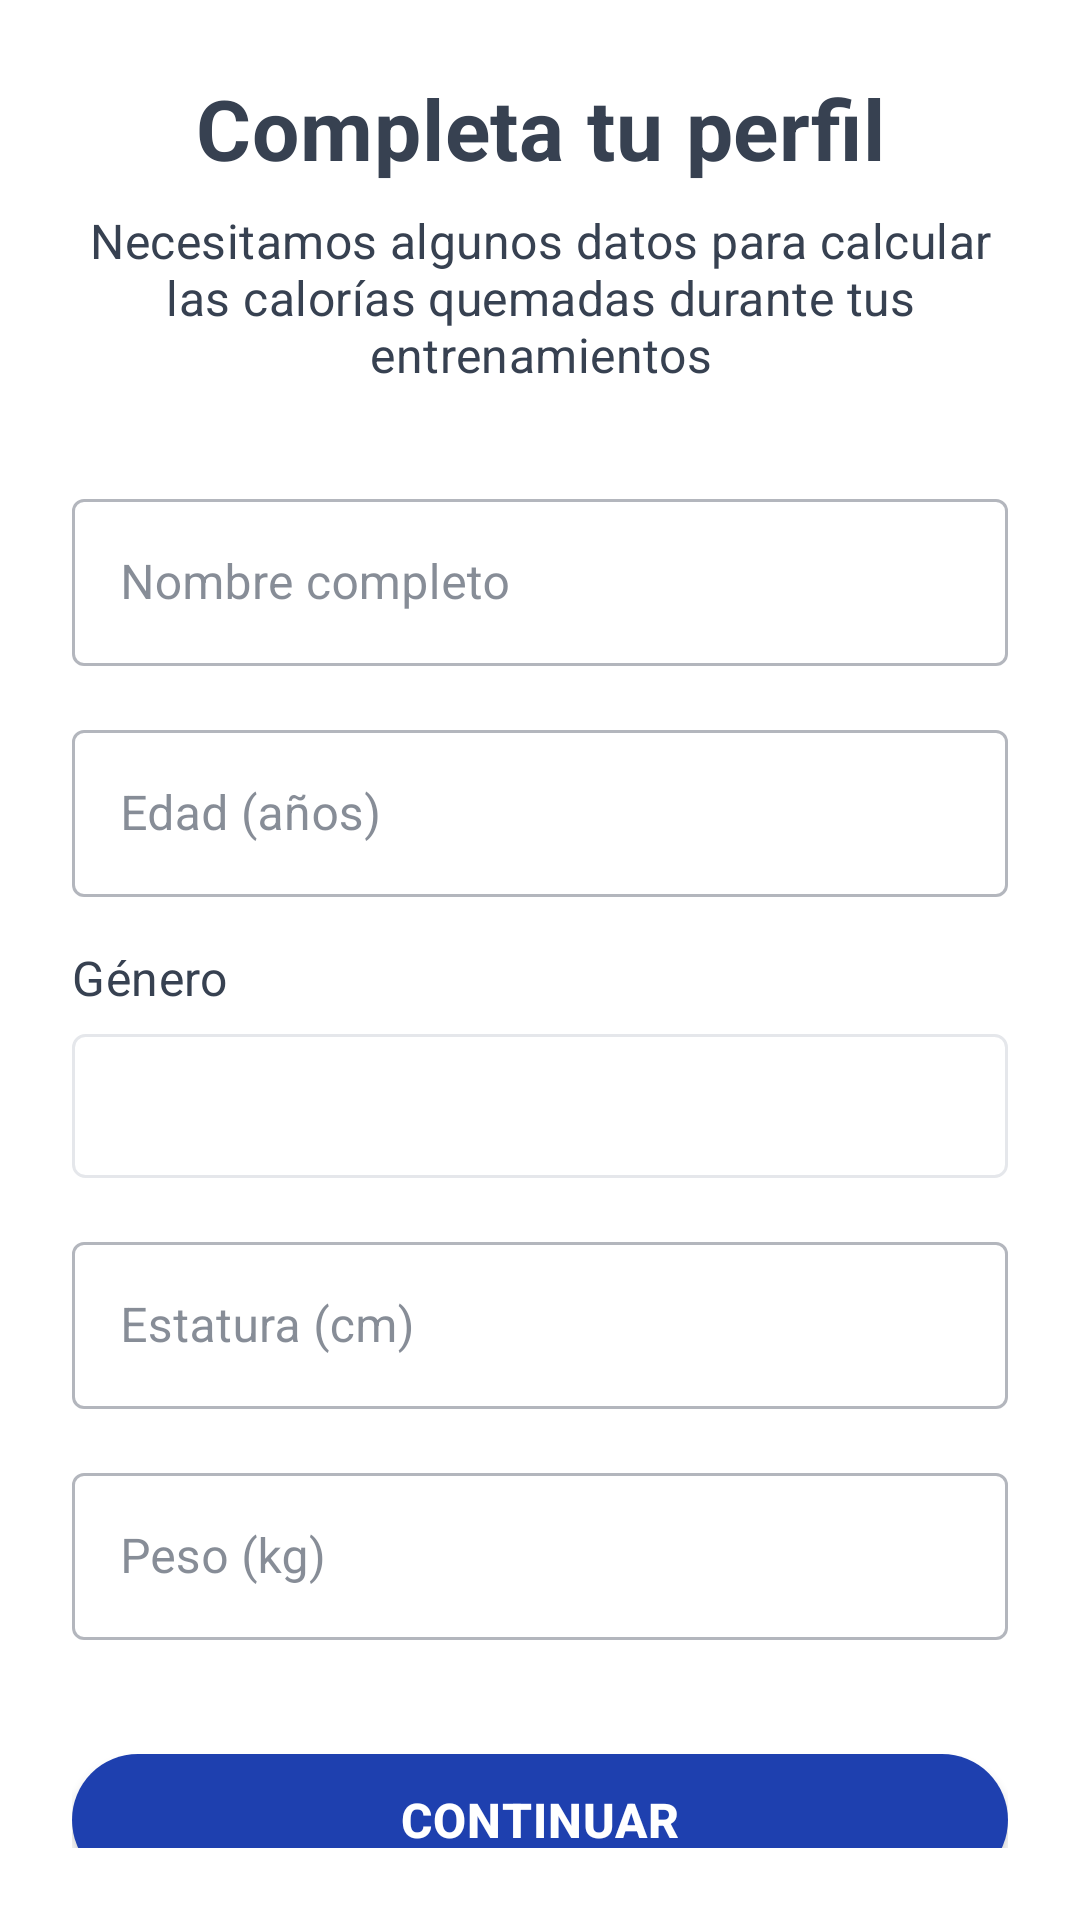

Layout XML and referenced resources for this Android screen:
<!-- AndroidManifest.xml: activity theme Theme.RunnerApp.Main -->
<!-- res/layout/activity_profile_questionnaire.xml -->
<?xml version="1.0" encoding="utf-8"?>
<ScrollView xmlns:android="http://schemas.android.com/apk/res/android"
    xmlns:app="http://schemas.android.com/apk/res-auto"
    android:layout_width="match_parent"
    android:layout_height="match_parent"
    android:background="@color/background_primary"
    android:padding="24dp">

    <LinearLayout
        android:layout_width="match_parent"
        android:layout_height="wrap_content"
        android:orientation="vertical">

        <TextView
            android:layout_width="match_parent"
            android:layout_height="wrap_content"
            android:text="Completa tu perfil"
            android:textSize="28sp"
            android:textStyle="bold"
            android:textColor="@color/text_primary"
            android:gravity="center"
            android:layout_marginBottom="8dp" />

        <TextView
            android:layout_width="match_parent"
            android:layout_height="wrap_content"
            android:text="Necesitamos algunos datos para calcular las calorías quemadas durante tus entrenamientos"
            android:textSize="16sp"
            android:textColor="@color/text_secondary"
            android:gravity="center"
            android:layout_marginBottom="32dp" />

        <com.google.android.material.textfield.TextInputLayout
            android:layout_width="match_parent"
            android:layout_height="wrap_content"
            android:layout_marginBottom="16dp"
            style="@style/Widget.MaterialComponents.TextInputLayout.OutlinedBox">

            <com.google.android.material.textfield.TextInputEditText
                android:id="@+id/input_nombre"
                android:layout_width="match_parent"
                android:layout_height="wrap_content"
                android:hint="Nombre completo"
                android:inputType="textPersonName" />

        </com.google.android.material.textfield.TextInputLayout>

        <com.google.android.material.textfield.TextInputLayout
            android:layout_width="match_parent"
            android:layout_height="wrap_content"
            android:layout_marginBottom="16dp"
            style="@style/Widget.MaterialComponents.TextInputLayout.OutlinedBox">

            <com.google.android.material.textfield.TextInputEditText
                android:id="@+id/input_edad"
                android:layout_width="match_parent"
                android:layout_height="wrap_content"
                android:hint="Edad (años)"
                android:inputType="number" />

        </com.google.android.material.textfield.TextInputLayout>

        <TextView
            android:layout_width="match_parent"
            android:layout_height="wrap_content"
            android:text="Género"
            android:textSize="16sp"
            android:textColor="@color/text_primary"
            android:layout_marginBottom="8dp" />

        <Spinner
            android:id="@+id/spinner_genero"
            android:layout_width="match_parent"
            android:layout_height="48dp"
            android:layout_marginBottom="16dp"
            android:background="@drawable/spinner_background" />

        <com.google.android.material.textfield.TextInputLayout
            android:layout_width="match_parent"
            android:layout_height="wrap_content"
            android:layout_marginBottom="16dp"
            style="@style/Widget.MaterialComponents.TextInputLayout.OutlinedBox">

            <com.google.android.material.textfield.TextInputEditText
                android:id="@+id/input_estatura"
                android:layout_width="match_parent"
                android:layout_height="wrap_content"
                android:hint="Estatura (cm)"
                android:inputType="numberDecimal" />

        </com.google.android.material.textfield.TextInputLayout>

        <com.google.android.material.textfield.TextInputLayout
            android:layout_width="match_parent"
            android:layout_height="wrap_content"
            android:layout_marginBottom="32dp"
            style="@style/Widget.MaterialComponents.TextInputLayout.OutlinedBox">

            <com.google.android.material.textfield.TextInputEditText
                android:id="@+id/input_peso"
                android:layout_width="match_parent"
                android:layout_height="wrap_content"
                android:hint="Peso (kg)"
                android:inputType="numberDecimal" />

        </com.google.android.material.textfield.TextInputLayout>

        <com.google.android.material.button.MaterialButton
            android:id="@+id/btn_continuar"
            android:layout_width="match_parent"
            android:layout_height="56dp"
            android:text="Continuar"
            android:textSize="16sp"
            android:textStyle="bold"
            app:cornerRadius="28dp"
            style="@style/Widget.MaterialComponents.Button" />

    </LinearLayout>

</ScrollView>
<!-- resources referenced by this layout -->
<resources>
  <color name="background_primary">#ffffff</color>
  <color name="text_primary">#374151</color>
  <color name="text_secondary">#374151</color>
  <!-- drawable spinner_background (drawable) -->
  <?xml version="1.0" encoding="utf-8"?>
  <shape xmlns:android="http://schemas.android.com/apk/res/android">
      <solid android:color="@android:color/transparent" />
      <stroke
          android:width="1dp"
          android:color="@color/border_color" />
      <corners android:radius="4dp" />
  </shape>
  <style name="Theme.RunnerApp.Main" parent="Theme.RunnerApp">
          <item name="colorPrimary">@color/primary_fitness</item>
          <item name="android:statusBarColor">@color/primary_fitness</item>
          <item name="android:navigationBarColor">@color/primary_fitness</item>
  
          
          <item name="materialButtonStyle">@style/Widget.RunnerApp.Button.PrimaryGreen</item>
          <item name="buttonStyle">@style/Widget.RunnerApp.Button.PrimaryGreen</item>
          <item name="materialSwitchStyle">@style/Widget.RunnerApp.Switch.Green</item>
          <item name="switchStyle">@style/Widget.RunnerApp.Switch.Green</item>
      </style>
  <color name="border_color">#e5e7eb</color>
  <style name="Theme.RunnerApp" parent="Theme.Material3.Light.NoActionBar">
          
          <item name="colorPrimary">@color/md_primary</item>
          <item name="colorOnPrimary">@color/md_onPrimary</item>
          <item name="colorSecondary">@color/secondary_fitness</item>
          <item name="colorOnSecondary">@color/text_on_primary</item>
          <item name="colorSurface">@color/md_surface</item>
          <item name="colorOnSurface">@color/md_onSurface</item>
  
          <item name="android:windowBackground">@color/md_background</item>
          
          
          <item name="android:textViewStyle">@style/Widget.RunnerApp.TextView</item>
          <item name="textAppearanceHeadline1">@style/TextAppearance.RunnerApp.Headline1</item>
          <item name="textAppearanceHeadline2">@style/TextAppearance.RunnerApp.Headline2</item>
      </style>
  <color name="primary_fitness">#1e40af</color>
  <style name="Widget.RunnerApp.Button.PrimaryGreen" parent="Widget.Material3.Button">
          <item name="backgroundTint">@color/primary_fitness</item>
          <item name="android:textColor">@color/text_on_primary</item>
          <item name="rippleColor">@color/primary_fitness_light</item>
          <item name="cornerRadius">12dp</item>
          <item name="android:letterSpacing">0.02</item>
          <item name="android:fontFamily">sans-serif-medium</item>
      </style>
  <style name="Widget.RunnerApp.Switch.Green" parent="Widget.Material3.CompoundButton.Switch">
          <item name="thumbTint">@color/switch_thumb_tint</item>
          <item name="trackTint">@color/switch_track_tint</item>
      </style>
  <color name="md_primary">@color/brand_blue</color>
  <color name="md_onPrimary">#FFFFFF</color>
  <color name="secondary_fitness">#0ea5e9</color>
  <color name="text_on_primary">#ffffff</color>
  <color name="md_surface">#eff6ff</color>
  <color name="md_onSurface">#374151</color>
  <color name="md_background">#FFFFFF</color>
  <style name="Widget.RunnerApp.TextView" parent="Widget.AppCompat.TextView">
          <item name="android:fontFamily">sans-serif</item>
          <item name="android:letterSpacing">0.01</item>
      </style>
  <style name="TextAppearance.RunnerApp.Headline1" parent="TextAppearance.Material3.HeadlineLarge">
          <item name="android:fontFamily">sans-serif-medium</item>
          <item name="android:letterSpacing">0.02</item>
          <item name="android:textColor">@color/text_primary</item>
      </style>
  <style name="TextAppearance.RunnerApp.Headline2" parent="TextAppearance.Material3.HeadlineMedium">
          <item name="android:fontFamily">sans-serif</item>
          <item name="android:letterSpacing">0.01</item>
          <item name="android:textColor">@color/text_secondary</item>
      </style>
  <color name="primary_fitness_light">#3b82f6</color>
  <color name="brand_blue">#1e40af</color>
</resources>
